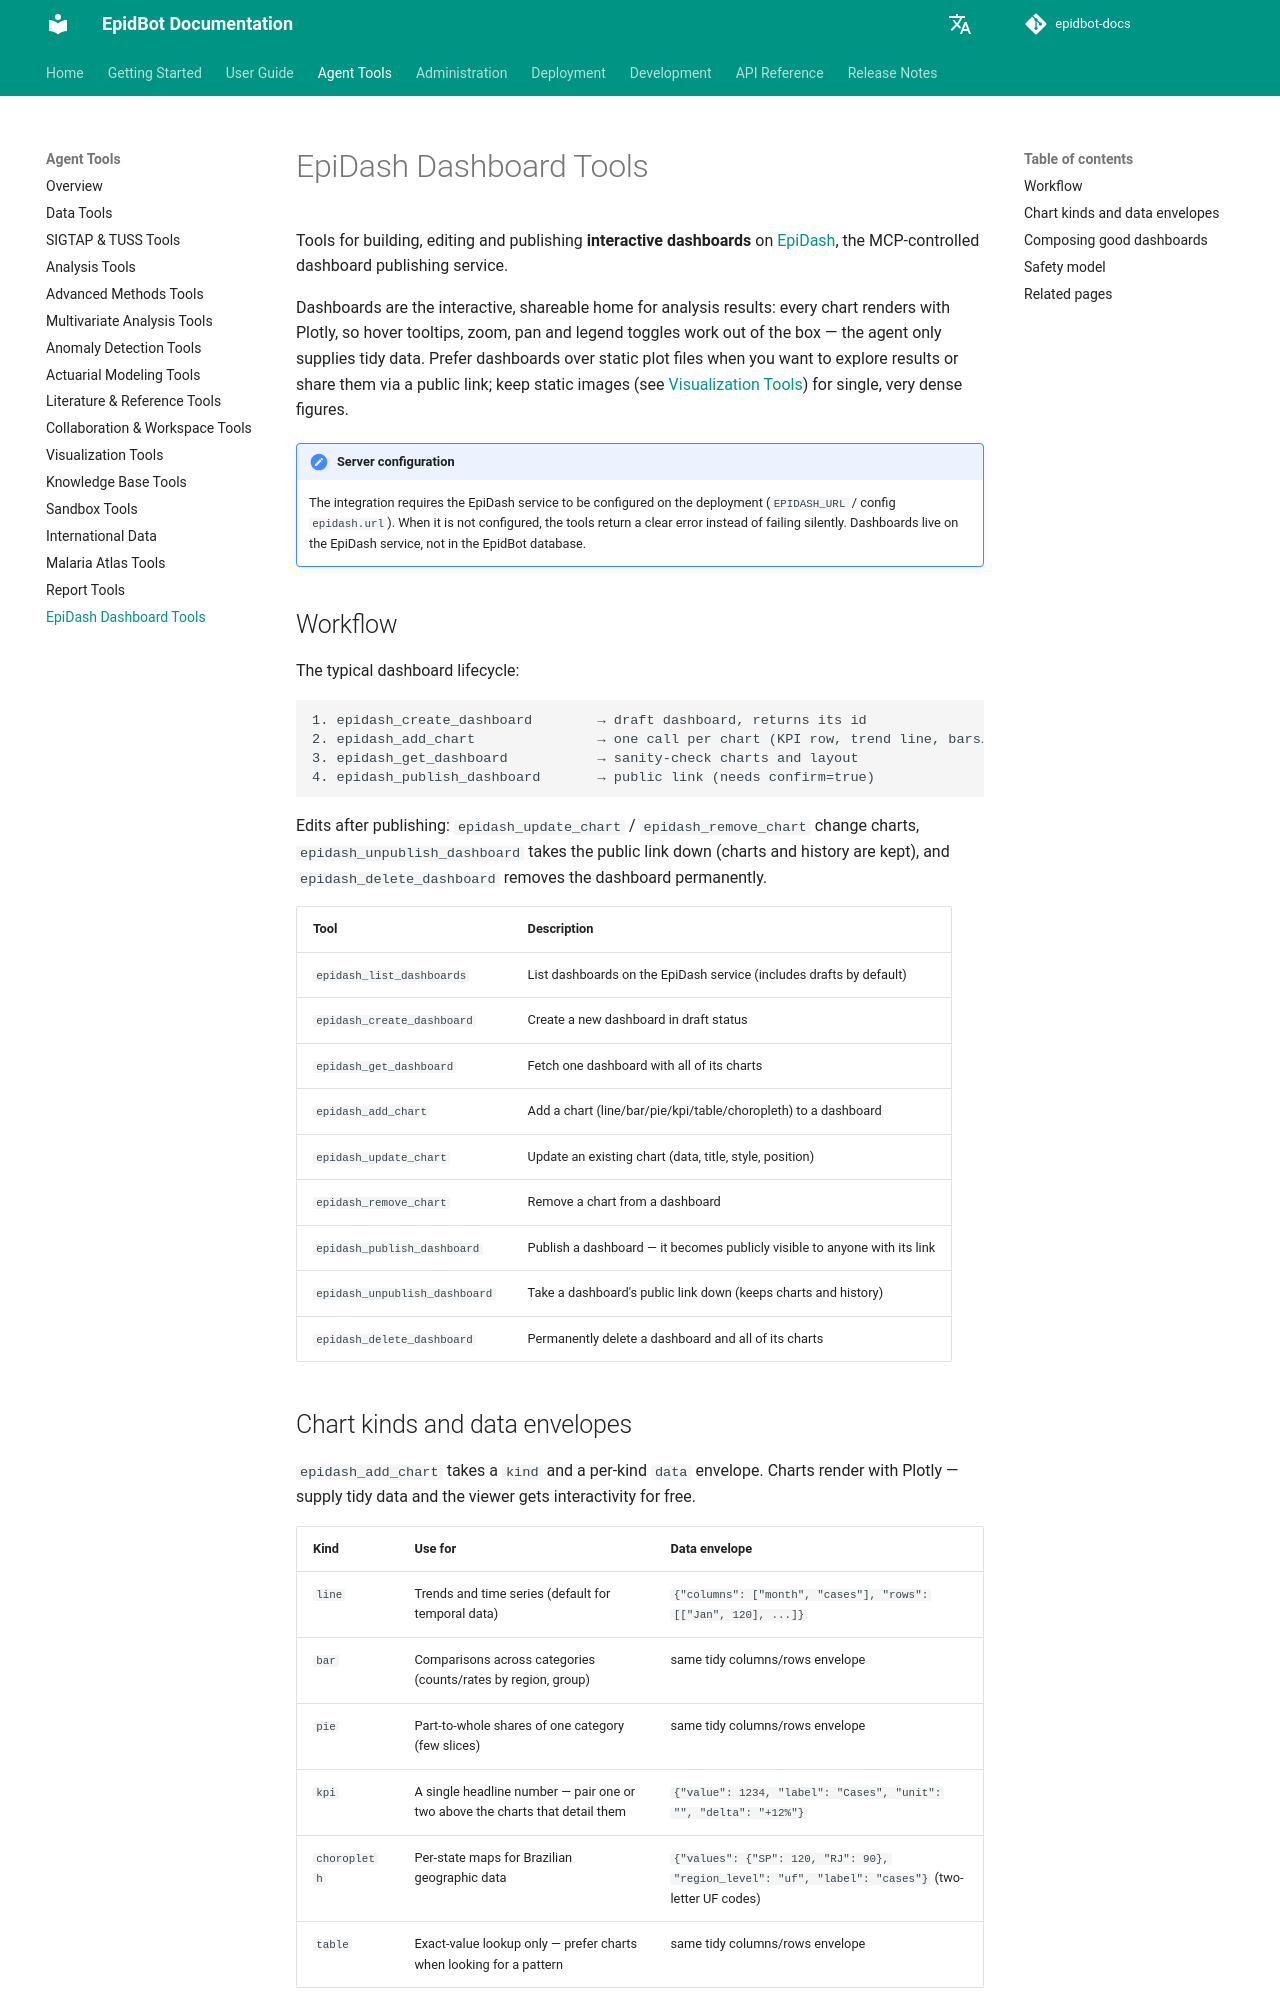

repository: Deeplearn-PeD/epidbot-docs · page: tools/epidash-tools/index.html · generator: mkdocs

# EpiDash Dashboard Tools

Tools for building, editing and publishing **interactive dashboards** on [EpiDash](https://github.com/Deeplearn-PeD/epidash), the MCP-controlled dashboard publishing service.

Dashboards are the interactive, shareable home for analysis results: every chart renders with Plotly, so hover tooltips, zoom, pan and legend toggles work out of the box — the agent only supplies tidy data. Prefer dashboards over static plot files when you want to explore results or share them via a public link; keep static images (see [Visualization Tools](viz-tools.md)) for single, very dense figures.

!!! note "Server configuration"
    The integration requires the EpiDash service to be configured on the deployment (`EPIDASH_URL` / config `epidash.url`). When it is not configured, the tools return a clear error instead of failing silently. Dashboards live on the EpiDash service, not in the EpidBot database.

## Workflow

The typical dashboard lifecycle:

```
1. epidash_create_dashboard        → draft dashboard, returns its id
2. epidash_add_chart               → one call per chart (KPI row, trend line, bars…)
3. epidash_get_dashboard           → sanity-check charts and layout
4. epidash_publish_dashboard       → public link (needs confirm=true)
```

Edits after publishing: `epidash_update_chart` / `epidash_remove_chart` change charts, `epidash_unpublish_dashboard` takes the public link down (charts and history are kept), and `epidash_delete_dashboard` removes the dashboard permanently.

| Tool | Description |
|------|-------------|
| `epidash_list_dashboards` | List dashboards on the EpiDash service (includes drafts by default) |
| `epidash_create_dashboard` | Create a new dashboard in draft status |
| `epidash_get_dashboard` | Fetch one dashboard with all of its charts |
| `epidash_add_chart` | Add a chart (line/bar/pie/kpi/table/choropleth) to a dashboard |
| `epidash_update_chart` | Update an existing chart (data, title, style, position) |
| `epidash_remove_chart` | Remove a chart from a dashboard |
| `epidash_publish_dashboard` | Publish a dashboard — it becomes publicly visible to anyone with its link |
| `epidash_unpublish_dashboard` | Take a dashboard's public link down (keeps charts and history) |
| `epidash_delete_dashboard` | Permanently delete a dashboard and all of its charts |
